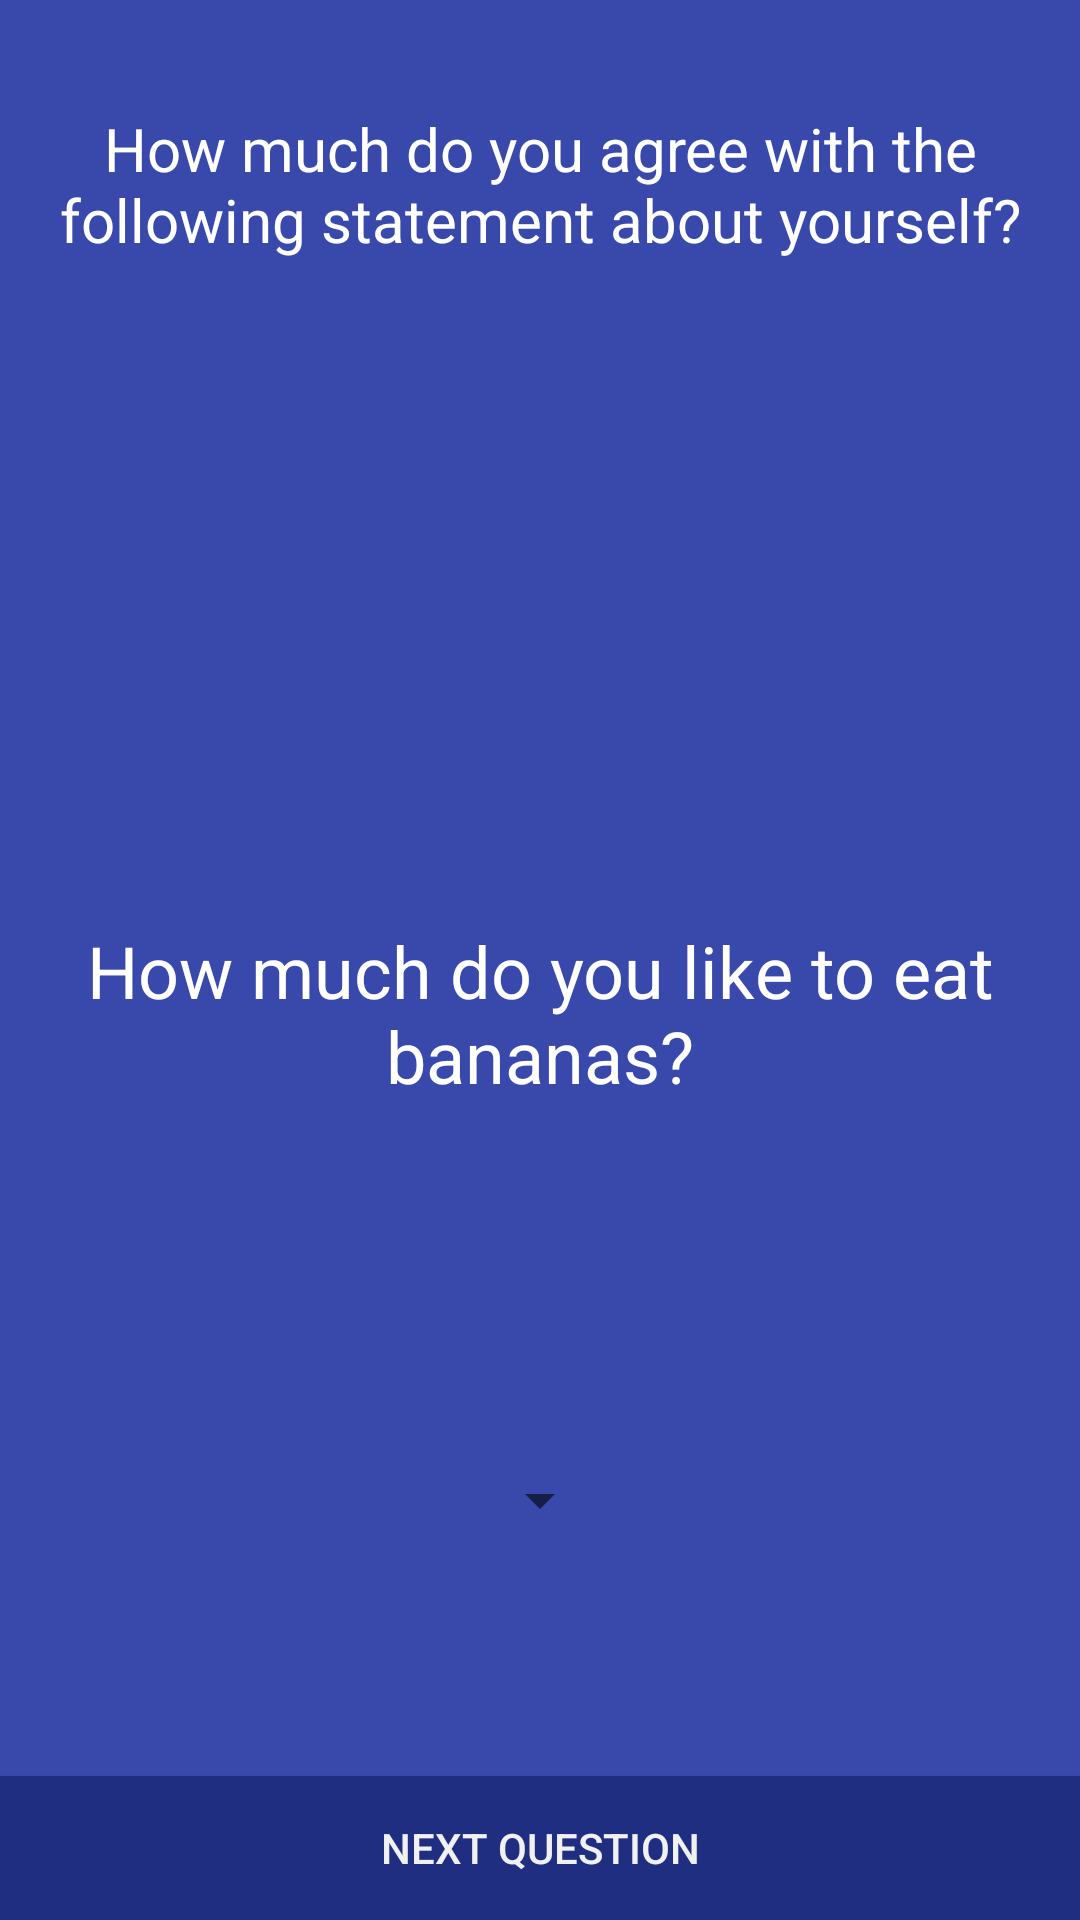

Layout XML and referenced resources for this Android screen:
<!-- AndroidManifest.xml: application theme AppTheme -->
<!-- res/layout/activity_main.xml -->
<?xml version="1.0" encoding="utf-8"?>
<RelativeLayout
    android:id="@+id/activity_main"
    xmlns:android="http://schemas.android.com/apk/res/android"
    xmlns:tools="http://schemas.android.com/tools"
    android:layout_width="match_parent"
    android:layout_height="match_parent"
    android:paddingTop="@dimen/activity_vertical_margin"
    tools:context="com.jb_dev.whichanimalareyou.View.MainActivity"
    android:background="@color/colorPrimaryDark">

    <TextView
        android:text="How much do you agree with the following statement about yourself?"
        android:layout_width="wrap_content"
        android:layout_height="wrap_content"
        android:layout_alignParentTop="true"
        android:layout_centerHorizontal="true"
        android:layout_marginTop="36dp"
        android:id="@+id/textView2"
        android:gravity="center_horizontal"
        android:textSize="20dp"
        tools:textSize="20sp"
        android:textColor="@android:color/background_light"/>

    <Button
        android:text="Next Question"
        android:id="@+id/button"
        tools:text="Next Question"
        android:layout_width="match_parent"
        android:layout_height="wrap_content"
        android:layout_gravity="bottom"
        style="@style/buttonStyle"
        android:layout_alignParentBottom="true"
        android:layout_alignParentLeft="true"
        android:layout_alignParentStart="true"/>

    <Spinner
        android:layout_width="wrap_content"
        android:layout_height="wrap_content"
        android:id="@+id/spinner"

        android:layout_marginBottom="80dp"
        android:layout_above="@+id/button"
        android:layout_centerHorizontal="true"/>

    <TextView
        android:layout_width="match_parent"
        android:layout_height="wrap_content"
        android:text="How much do you like to eat bananas?"
        android:id="@+id/textView"
        android:textSize="24dp"
        android:gravity="center_horizontal"
        android:textColor="@android:color/background_light"
        android:foregroundGravity="center_horizontal"
        android:layout_above="@+id/spinner"
        android:layout_alignParentLeft="true"
        android:layout_alignParentStart="true"
        android:layout_marginBottom="120dp"/>
</RelativeLayout>
<!-- resources referenced by this layout -->
<resources>
  <color name="colorPrimaryDark">#3949ab</color>
  <style name="buttonStyle">
          <item name="android:layout_width">match_parent</item>
          <item name="android:layout_height">wrap_content</item>
          <item name="android:layout_alignParentBottom">true</item>
          <item name="android:layout_centerHorizontal">true</item>
          <item name="android:background">@color/colorPrimary</item>
          <item name="android:textColor">@color/colorAccent</item>
          <item name="android:paddingLeft">5px</item>
          <item name="android:paddingRight">5px</item>
      </style>
  <style name="AppTheme" parent="Theme.AppCompat.Light.DarkActionBar">
          
          <item name="colorPrimary">@color/colorPrimary</item>
          <item name="colorPrimaryDark">@color/colorPrimaryDark</item>
          <item name="colorAccent">@color/colorAccent</item>
      </style>
  <color name="colorPrimary">#1f2e80</color>
  <color name="colorAccent">#f1f1f1</color>
</resources>
